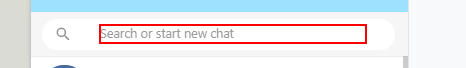
Task: Tentando automatizar o WPP
Workflow: EnviandoArquivosParaContatos

Step 1: type [IN_DadoAserProcurado] into the element in window '??? WhatsApp' (chrome.exe)

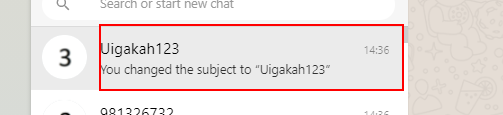
Step 2: click on the element '"+IN_DadoAserProcurado+"*' in window '*WhatsApp' (chrome.exe)

Step 3: type [Mensagem] into the element in window '(7) WhatsApp' (chrome.exe) (no picture)

Step 4: type a value into the element in window '(7) WhatsApp' (chrome.exe) (no picture)

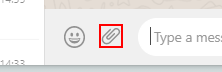
Step 5: click on the element in window '*WhatsApp' (chrome.exe)

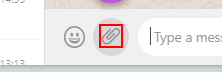
Step 6: type a value into the element in window '(7) WhatsApp' (chrome.exe) (repeated 2 times)